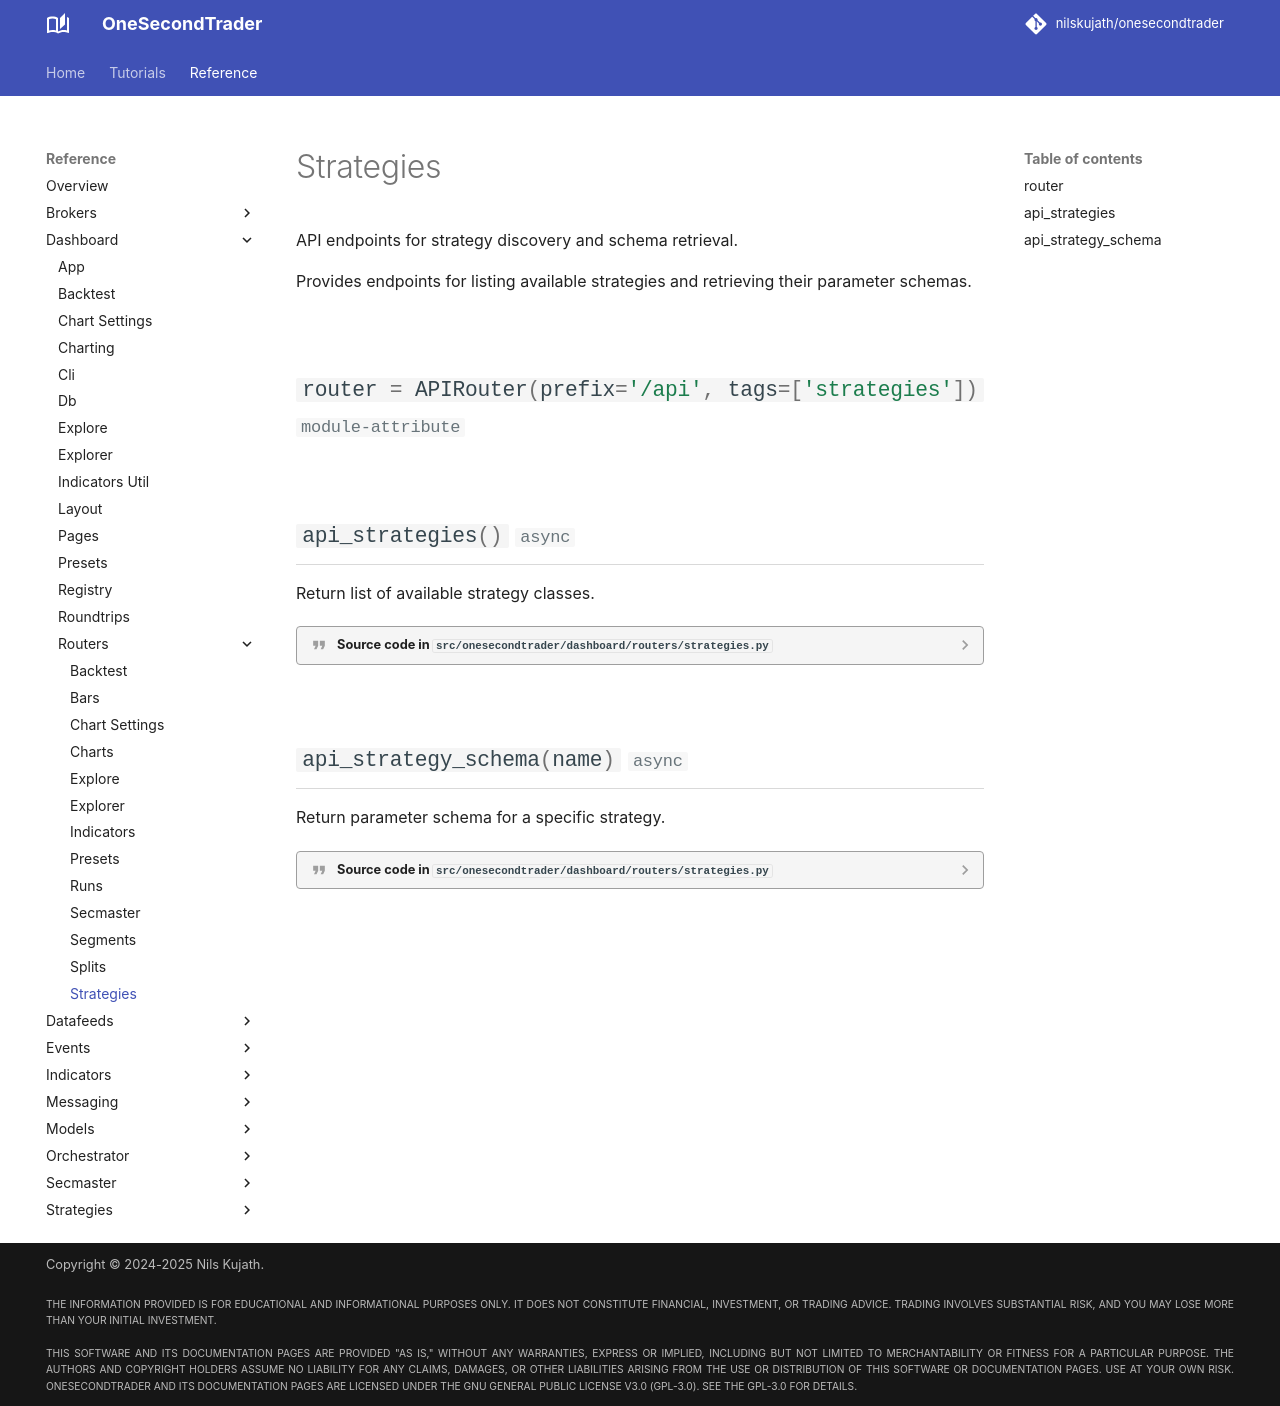

repository: nilskujath/onesecondtrader · page: reference/dashboard/routers/strategies/index.html · generator: mkdocs

# Strategies

::: onesecondtrader.dashboard.routers.strategies
    options:
      show_root_heading: False
      show_source: true
      heading_level: 2
      show_root_toc_entry: False
